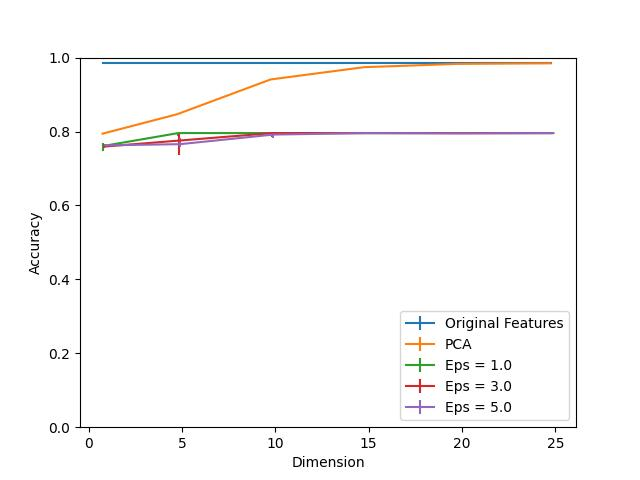

The table this chart was drawn from, first rows:
Dimension, PCA, Eps = 1.0, Eps = 1.0 25, Eps = 1.0 75, Eps = 3.0, Eps = 3.0 25, Eps = 3.0 75, Eps = 5.0, Eps = 5.0 25, Eps = 5.0 75, Original Features
1, 0.7942, 0.7609, 0.01297, 0.008104, 0.7593, 0.004862, 0.008104, 0.7626, 0.003241, 0.002431, 0.9862
5, 0.8468, 0.7958, 0.008104, 0.0, 0.7755, 0.03809, 0.01783, 0.7658, 0.008914, 0.01702, 0.9862
10, 0.9408, 0.7958, 0.001621, 0.0, 0.7958, 0.01135, 0.0, 0.7917, 0.008914, 0.004052, 0.9862
15, 0.9741, 0.7958, 0.0008104, 0.0, 0.7958, 0.0008104, 0.0, 0.7958, 0.002431, 0.0, 0.9862
20, 0.983, 0.7958, 0.0, 0.0, 0.7958, 0.0008104, 0.0, 0.795, 0.0008104, 0.0008104, 0.9862
25, 0.9846, 0.7958, 0.0, 0.0, 0.7958, 0.0008104, 0.0, 0.7958, 0.0008104, 0.0, 0.9862
